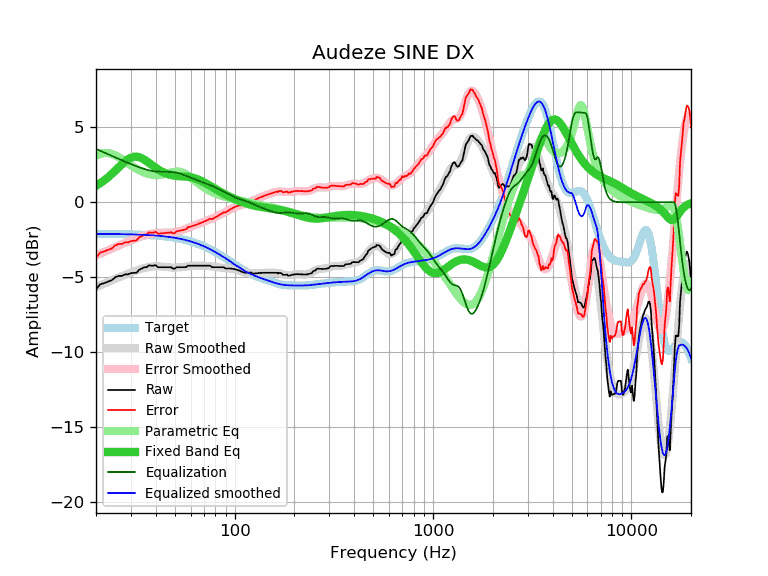

Data behind this chart, as committed beside it:
frequency, raw, error, smoothed, error_smoothed, equalization, parametric_eq, equalized_raw, equalized_smoothed, target
20, -5.80, -3.69, -5.67, -3.55, 3.55, 1.10, -2.25, -2.11, -2.11
21, -5.47, -3.36, -5.54, -3.43, 3.43, 1.27, -2.04, -2.11, -2.11
22, -5.39, -3.28, -5.43, -3.31, 3.31, 1.46, -2.08, -2.11, -2.11
23, -5.29, -3.17, -5.31, -3.20, 3.20, 1.66, -2.09, -2.12, -2.12
24, -5.20, -3.08, -5.21, -3.09, 3.09, 1.88, -2.11, -2.12, -2.12
25, -5.00, -2.88, -5.11, -2.99, 2.99, 2.10, -2.01, -2.12, -2.12
26, -4.91, -2.79, -5.01, -2.89, 2.89, 2.33, -2.02, -2.12, -2.12
27, -4.91, -2.78, -4.92, -2.79, 2.79, 2.54, -2.12, -2.13, -2.13
28, -4.81, -2.68, -4.84, -2.71, 2.71, 2.72, -2.10, -2.13, -2.13
29, -4.81, -2.67, -4.76, -2.62, 2.62, 2.87, -2.19, -2.14, -2.14
30, -4.73, -2.59, -4.69, -2.54, 2.54, 2.97, -2.19, -2.14, -2.14
31, -4.71, -2.56, -4.62, -2.47, 2.47, 3.03, -2.24, -2.15, -2.15
32, -4.70, -2.55, -4.55, -2.40, 2.40, 3.04, -2.30, -2.15, -2.15
33, -4.50, -2.34, -4.49, -2.33, 2.33, 3.00, -2.17, -2.16, -2.16
34, -4.43, -2.26, -4.44, -2.27, 2.27, 2.94, -2.16, -2.17, -2.17
35, -4.33, -2.16, -4.39, -2.22, 2.22, 2.84, -2.11, -2.17, -2.17
36, -4.33, -2.15, -4.35, -2.17, 2.17, 2.74, -2.16, -2.18, -2.18
37, -4.20, -2.01, -4.32, -2.13, 2.13, 2.62, -2.07, -2.19, -2.19
38, -4.23, -2.03, -4.29, -2.09, 2.09, 2.51, -2.14, -2.20, -2.20
39, -4.23, -2.02, -4.28, -2.07, 2.07, 2.40, -2.16, -2.21, -2.21
40, -4.19, -1.97, -4.27, -2.05, 2.05, 2.29, -2.14, -2.22, -2.22
41, -4.33, -2.10, -4.27, -2.04, 2.04, 2.20, -2.29, -2.23, -2.23
42, -4.33, -2.09, -4.28, -2.04, 2.04, 2.11, -2.29, -2.24, -2.24
43, -4.33, -2.07, -4.29, -2.03, 2.03, 2.04, -2.30, -2.26, -2.26
44, -4.33, -2.06, -4.30, -2.03, 2.03, 1.98, -2.30, -2.27, -2.27
45, -4.33, -2.04, -4.32, -2.03, 2.03, 1.92, -2.30, -2.29, -2.29
46, -4.33, -2.03, -4.33, -2.03, 2.03, 1.88, -2.30, -2.30, -2.30
47, -4.33, -2.01, -4.34, -2.03, 2.03, 1.84, -2.30, -2.32, -2.32
48, -4.34, -2.01, -4.35, -2.02, 2.02, 1.81, -2.32, -2.33, -2.33
49, -4.43, -2.08, -4.36, -2.01, 2.01, 1.78, -2.42, -2.35, -2.35
50, -4.42, -2.05, -4.36, -1.99, 1.99, 1.77, -2.43, -2.37, -2.37
51, -4.33, -1.94, -4.36, -1.97, 1.97, 1.75, -2.36, -2.39, -2.39
52, -4.33, -1.92, -4.35, -1.94, 1.94, 1.74, -2.39, -2.41, -2.41
53, -4.33, -1.90, -4.34, -1.91, 1.91, 1.73, -2.42, -2.43, -2.43
54, -4.33, -1.87, -4.33, -1.87, 1.87, 1.73, -2.46, -2.46, -2.46
55, -4.33, -1.85, -4.32, -1.84, 1.84, 1.72, -2.49, -2.48, -2.48
56, -4.33, -1.83, -4.30, -1.80, 1.80, 1.71, -2.53, -2.50, -2.50
57, -4.32, -1.79, -4.29, -1.76, 1.76, 1.71, -2.56, -2.53, -2.53
58, -4.23, -1.68, -4.27, -1.72, 1.72, 1.69, -2.51, -2.56, -2.55
59, -4.23, -1.65, -4.26, -1.68, 1.68, 1.68, -2.55, -2.58, -2.58
60, -4.23, -1.62, -4.25, -1.64, 1.64, 1.67, -2.59, -2.61, -2.61
61, -4.23, -1.59, -4.24, -1.60, 1.60, 1.65, -2.63, -2.64, -2.64
62, -4.23, -1.56, -4.23, -1.57, 1.57, 1.62, -2.66, -2.67, -2.67
63, -4.23, -1.53, -4.23, -1.53, 1.53, 1.60, -2.70, -2.70, -2.70
64, -4.23, -1.50, -4.22, -1.49, 1.49, 1.57, -2.74, -2.73, -2.73
65, -4.23, -1.47, -4.22, -1.46, 1.46, 1.53, -2.77, -2.76, -2.76
66, -4.23, -1.43, -4.22, -1.42, 1.42, 1.50, -2.81, -2.80, -2.80
67, -4.23, -1.40, -4.22, -1.39, 1.39, 1.46, -2.84, -2.83, -2.83
68, -4.23, -1.37, -4.22, -1.36, 1.36, 1.42, -2.87, -2.86, -2.86
69, -4.23, -1.33, -4.22, -1.32, 1.32, 1.37, -2.91, -2.90, -2.90
70, -4.23, -1.29, -4.23, -1.29, 1.29, 1.33, -2.94, -2.94, -2.94
71, -4.23, -1.26, -4.23, -1.26, 1.26, 1.29, -2.97, -2.97, -2.97
72, -4.23, -1.22, -4.24, -1.23, 1.23, 1.24, -3.00, -3.01, -3.01
73, -4.23, -1.18, -4.25, -1.20, 1.20, 1.19, -3.03, -3.05, -3.05
74, -4.23, -1.14, -4.26, -1.17, 1.17, 1.15, -3.06, -3.09, -3.09
75, -4.23, -1.11, -4.27, -1.14, 1.14, 1.10, -3.09, -3.12, -3.12
76, -4.27, -1.11, -4.28, -1.11, 1.11, 1.05, -3.16, -3.16, -3.16
77, -4.33, -1.13, -4.29, -1.08, 1.08, 1.01, -3.25, -3.20, -3.20
78, -4.33, -1.09, -4.30, -1.05, 1.05, 0.96, -3.28, -3.24, -3.24
79, -4.33, -1.05, -4.31, -1.02, 1.02, 0.92, -3.31, -3.28, -3.28
... 553 more rows
